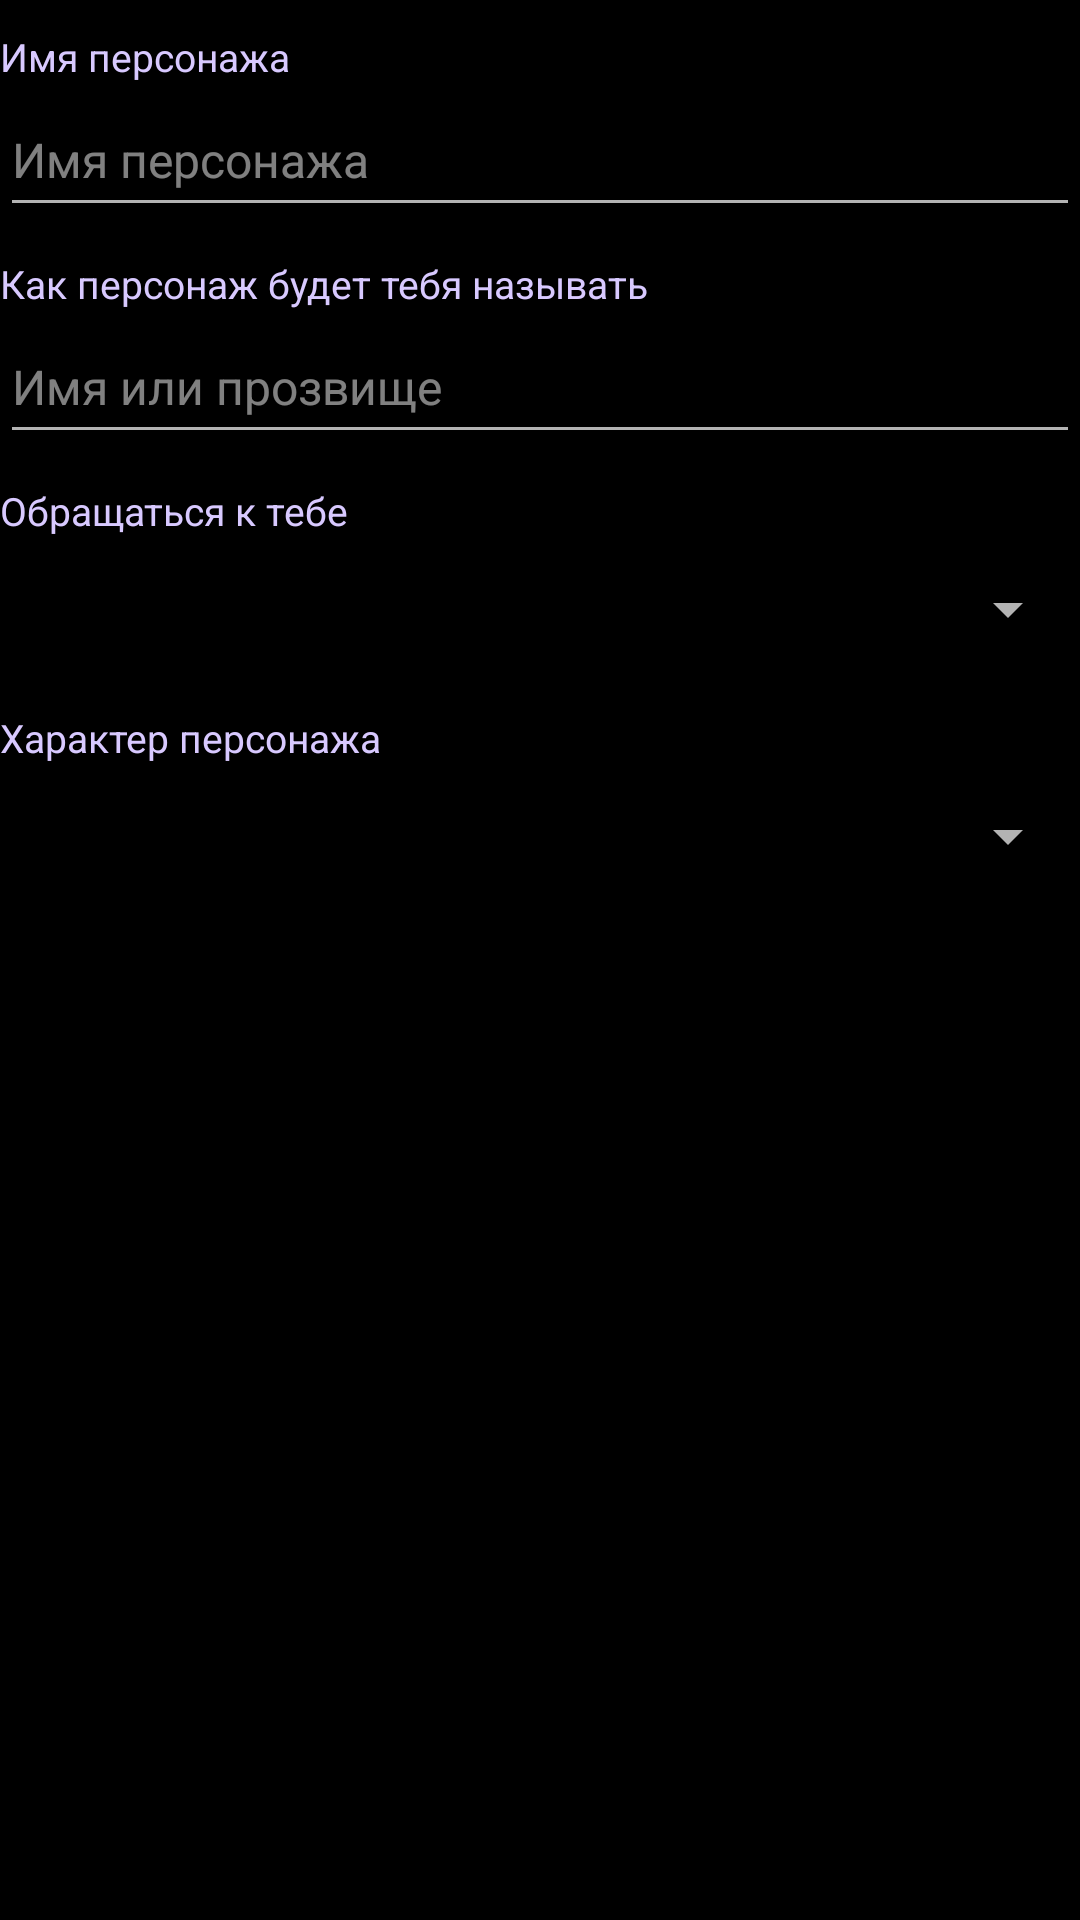

Android layout source for this screen:
<!-- AndroidManifest.xml: application theme Theme.ArTamagotchi -->
<!-- res/layout/view_profile.xml -->
<?xml version="1.0" encoding="utf-8"?>
<LinearLayout xmlns:android="http://schemas.android.com/apk/res/android"
    android:layout_width="match_parent"
    android:layout_height="wrap_content"
    android:orientation="vertical">

    <TextView style="@style/FormLabel" android:text="@string/form_hero_name" />
    <EditText
        android:id="@+id/edit_hero_name"
        style="@style/FormEdit"
        android:hint="@string/form_hero_name"
        android:importantForAutofill="no"
        android:inputType="textCapWords"
        android:maxLength="16" />

    <TextView style="@style/FormLabel" android:text="@string/form_player_name" />
    <EditText
        android:id="@+id/edit_player_name"
        style="@style/FormEdit"
        android:hint="@string/form_player_hint"
        android:importantForAutofill="no"
        android:inputType="textCapWords"
        android:maxLength="20" />

    <TextView style="@style/FormLabel" android:text="@string/form_player_gender" />
    <Spinner
        android:id="@+id/spinner_player_gender"
        android:layout_width="match_parent"
        android:layout_height="48dp" />

    <TextView style="@style/FormLabel" android:text="@string/form_personality" />
    <Spinner
        android:id="@+id/spinner_personality"
        android:layout_width="match_parent"
        android:layout_height="48dp" />
</LinearLayout>
<!-- resources referenced by this layout -->
<resources>
  <string name="form_hero_name">Имя персонажа</string>
  <string name="form_personality">Характер персонажа</string>
  <string name="form_player_gender">Обращаться к тебе</string>
  <string name="form_player_hint">Имя или прозвище</string>
  <string name="form_player_name">Как персонаж будет тебя называть</string>
  <style name="FormEdit">
          <item name="android:layout_width">match_parent</item>
          <item name="android:layout_height">48dp</item>
          <item name="android:textColor">#FFFFFF</item>
          <item name="android:textColorHint">#80FFFFFF</item>
          <item name="android:textSize">16sp</item>
          <item name="android:singleLine">true</item>
      </style>
  <style name="FormLabel">
          <item name="android:layout_width">wrap_content</item>
          <item name="android:layout_height">wrap_content</item>
          <item name="android:layout_marginTop">10dp</item>
          <item name="android:textColor">#D8C9FF</item>
          <item name="android:textSize">13sp</item>
      </style>
  <style name="Theme.ArTamagotchi" parent="Theme.AppCompat.NoActionBar">
          <item name="colorPrimary">#7250D2</item>
          <item name="colorPrimaryDark">#2B1F5C</item>
          <item name="colorAccent">#FF5C9E</item>
          <item name="android:windowBackground">@android:color/black</item>
          <item name="android:statusBarColor">@android:color/transparent</item>
          <item name="android:navigationBarColor">@android:color/transparent</item>
      </style>
</resources>
